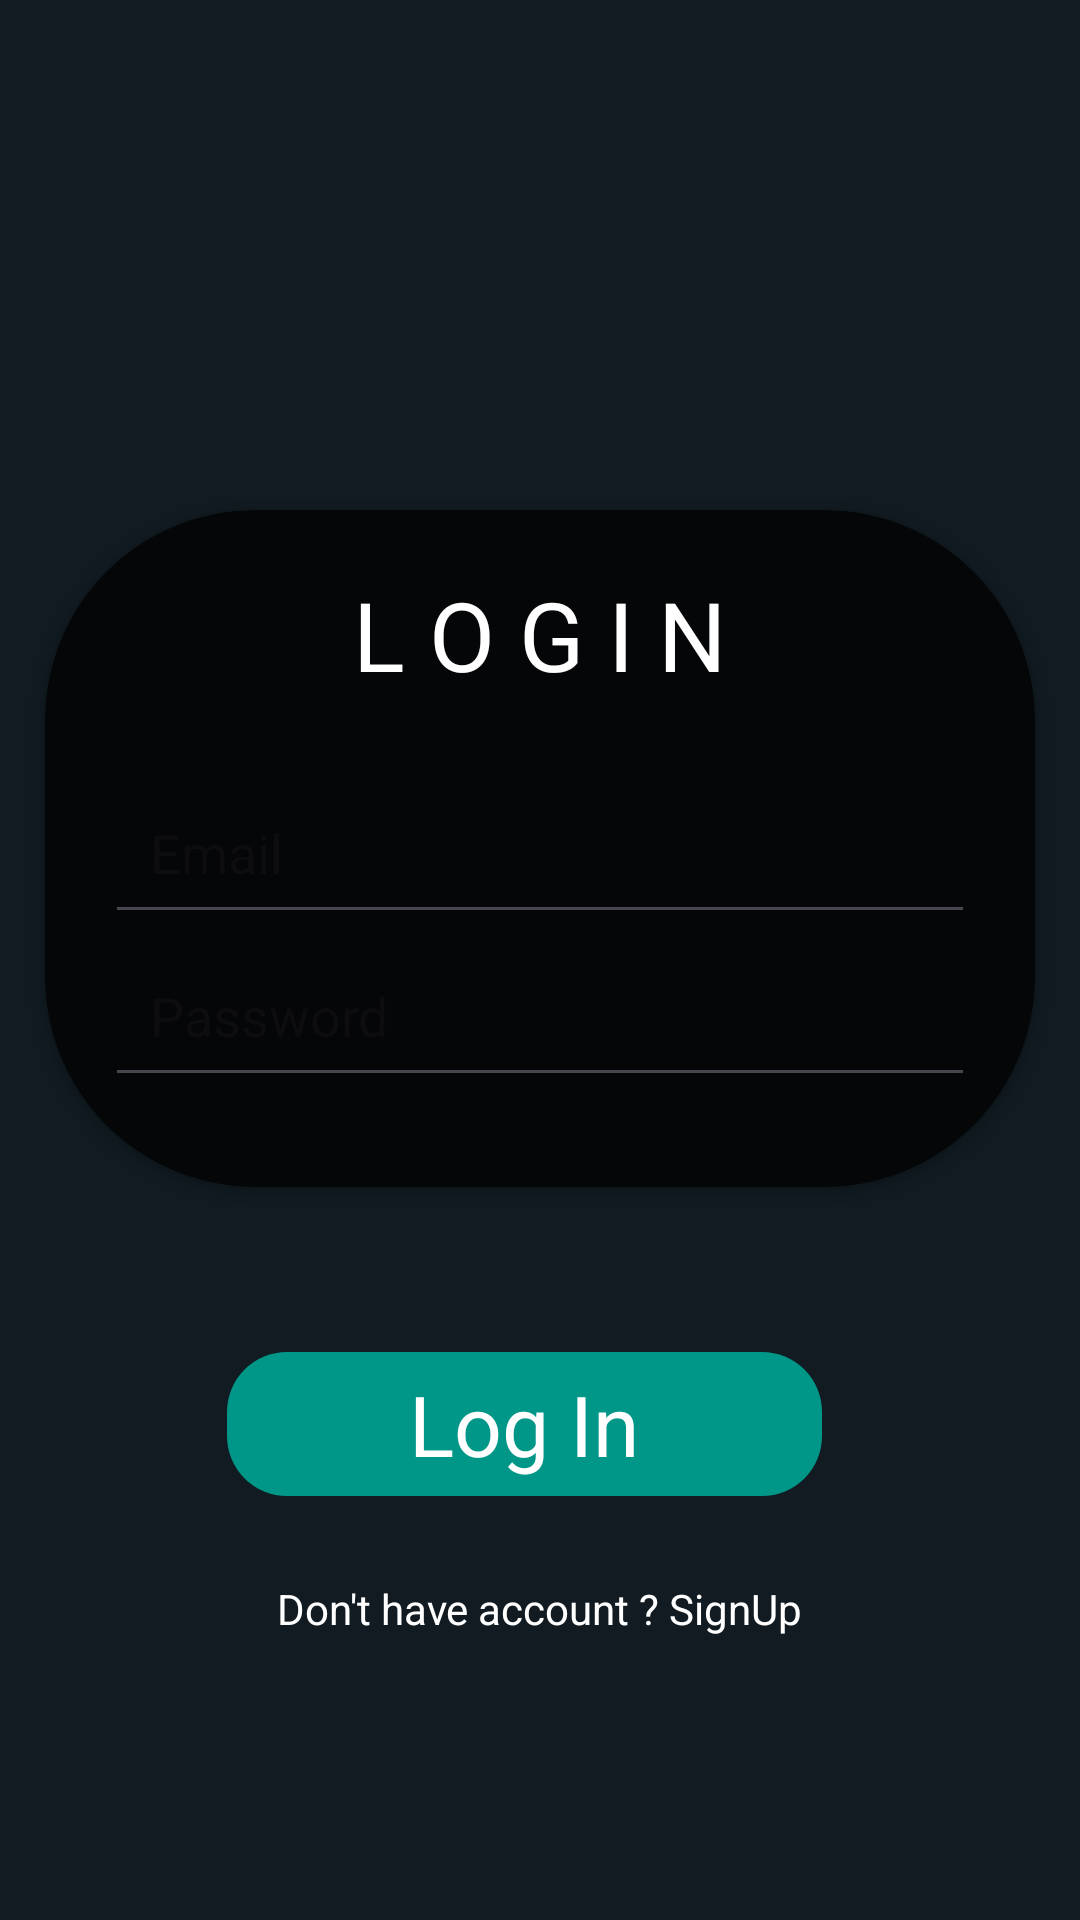

The Android layout XML behind this screen, and the referenced resources:
<!-- AndroidManifest.xml: application theme Theme.MyChat -->
<!-- res/layout/activity_log_in.xml -->
<?xml version="1.0" encoding="utf-8"?>
<LinearLayout xmlns:android="http://schemas.android.com/apk/res/android"
    xmlns:app="http://schemas.android.com/apk/res-auto"
    xmlns:tools="http://schemas.android.com/tools"
    android:layout_width="match_parent"
    android:layout_height="match_parent"
    android:background="@drawable/wall3"
    android:orientation="vertical"
    android:padding="10dp"
    tools:context=".Authentication.LogIn">

    <androidx.cardview.widget.CardView

        android:layout_width="match_parent"
        android:layout_height="wrap_content"
        android:layout_marginStart="5dp"
        android:layout_marginTop="160dp"
        android:layout_marginEnd="5dp"
        android:layout_marginBottom="5dp"
        app:cardCornerRadius="70dp"
        android:background="#000000"
        android:backgroundTint="#BA000000"
        android:elevation="3dp"
        app:cardBackgroundColor="#000000">

        <LinearLayout
            android:layout_width="match_parent"
            android:layout_height="wrap_content"

            android:background="#00FFFFFF"
            android:padding="20dp"
            android:orientation="vertical">

            <TextView
                android:layout_width="wrap_content"
                android:layout_height="wrap_content"
                android:layout_gravity="center_horizontal"
                android:layout_marginBottom="24sp"
                android:background="#00FFFFFF"
                android:text="L O G I N"
                android:textColor="@color/white"
                android:textSize="32sp" />

            <EditText
                android:id="@+id/Email"
                android:layout_width="match_parent"
                android:layout_height="wrap_content"
                android:hint="Email"
                android:inputType="textEmailAddress"
                android:padding="15dp" />

            <EditText

                android:id="@+id/Password"
                android:layout_width="match_parent"
                android:layout_height="wrap_content"
                android:hint="Password"
                android:inputType="textPassword"
                android:padding="15dp"
                android:layout_marginBottom="10dp"/>

        </LinearLayout>


    </androidx.cardview.widget.CardView>

    <LinearLayout
        android:layout_width="match_parent"
        android:layout_height="wrap_content"
        android:layout_marginLeft="5dp"
        android:layout_marginTop="50dp"
        android:layout_marginRight="5dp"
        android:background="#00404040"
        android:gravity="center"
        android:orientation="horizontal"
        android:weightSum="2">

        <TextView
            android:id="@+id/SignUp"
            android:layout_width="wrap_content"
            android:layout_height="48dp"
            android:layout_marginEnd="10dp"
            android:layout_weight="1"
            android:background="@drawable/shape_green"
            android:gravity="center"
            android:text="Log In"
            android:textColor="@color/white"
            android:textSize="28sp" />


    </LinearLayout>

    <TextView
        android:id="@+id/dontHaveAcc"
        android:layout_width="wrap_content"
        android:layout_height="wrap_content"
        android:layout_gravity="center"
        android:layout_marginTop="24dp"
        android:background="#00000000"
        android:padding="4dp"
        android:text="Don't have account ? SignUp"
        android:textColor="@color/white" />
</LinearLayout>
<!-- resources referenced by this layout -->
<resources>
  <color name="white">#FFFFFFFF</color>
  <!-- drawable shape_green (drawable) -->
  <?xml version="1.0" encoding="utf-8"?>
  <shape xmlns:android="http://schemas.android.com/apk/res/android">
      <solid android:color="@color/PBar"/>
      <corners android:radius="20dp"/>
  </shape>
  <style name="Theme.MyChat" parent="Base.Theme.MyChat" />
  <color name="PBar">#009688</color>
  <style name="Base.Theme.MyChat" parent="Theme.Material3.DayNight.NoActionBar">
  
          <item name="colorSecondary">@color/toolbar</item>
          <item name="colorSecondaryVariant">@color/statusBar</item>
          <item name="colorOnSecondary">@color/black</item>
  
          <item name="cardBackgroundColor">@color/background</item>
          <item name="colorTertiary">@color/navigationBar</item>
  
          
          
          <item name="android:statusBarColor" app:targetApi="l">?attr/colorSecondaryVariant</item>
          <item name="android:navigationBarColor" app:targetApi="l">?attr/colorTertiary</item>
          <item name="android:background" app:targetApi="l">?attr/cardBackgroundColor</item>
          <item name="android:toolbarStyle" app:targetApi="l">?attr/colorSecondary</item>
          <item name="android:editTextColor" app:targetApi="l">@color/white</item>
          <item name="android:textColor" app:targetApi="l">@color/hintcolor</item>
  
  
  
  
  
  
  
  
  
  
  
  
  
  
  
  
  
  
  
  
  
  
  
  
  
  
  
  
  
  
  
  
      </style>
  <color name="toolbar">#272727</color>
  <color name="statusBar">#161616</color>
  <color name="black">#FF000000</color>
  <color name="background">#111b21</color>
  <color name="navigationBar">#161616</color>
  <color name="hintcolor">#536169</color>
</resources>
